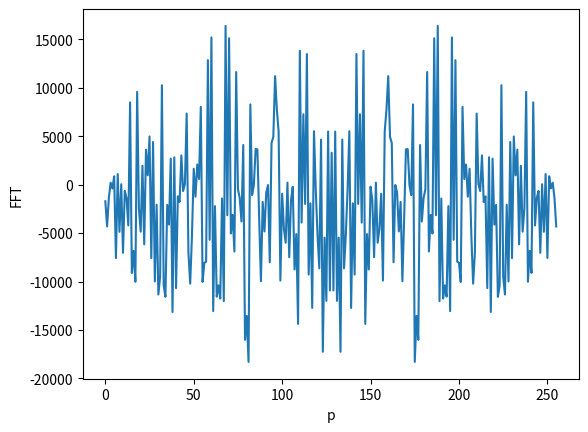

Recreate this plot in Python.
import numpy as np
import matplotlib.pyplot as plt

n = 14
Wmax = 2000
N = 256

def generator(n, Wmax, N):
	signal = np.zeros(N)
	W0 = Wmax / n
	for i in range(n):
		ampl = np.random.uniform(0.0, 1000.0)
		phase = np.random.uniform(-np.pi / 2, np.pi / 2)
		W = W0 * (i + 1)
		for time in range(N):
			signal[time] += ampl * np.sin(W * time + phase)
	return signal

def FFT(signal):
	if len(signal) <= 1: return signal
	result = np.zeros(len(signal))
	even = FFT(signal[::2])
	odd = FFT(signal[1::2])
	for p in range(int(len(signal) / 2)):
		angle = 2 * np.pi * p / len(signal)
		turn_coef = complex(np.cos(angle), -np.sin(angle))
		result[p] = even[p] + turn_coef * odd[p]
		result[p + int(len(signal) / 2)] = even[p] - turn_coef * odd[p]
	return result


signal = generator(n, Wmax, N)

plt.plot(range(N), FFT(signal))
plt.xlabel("p")
plt.ylabel("FFT")
plt.show()